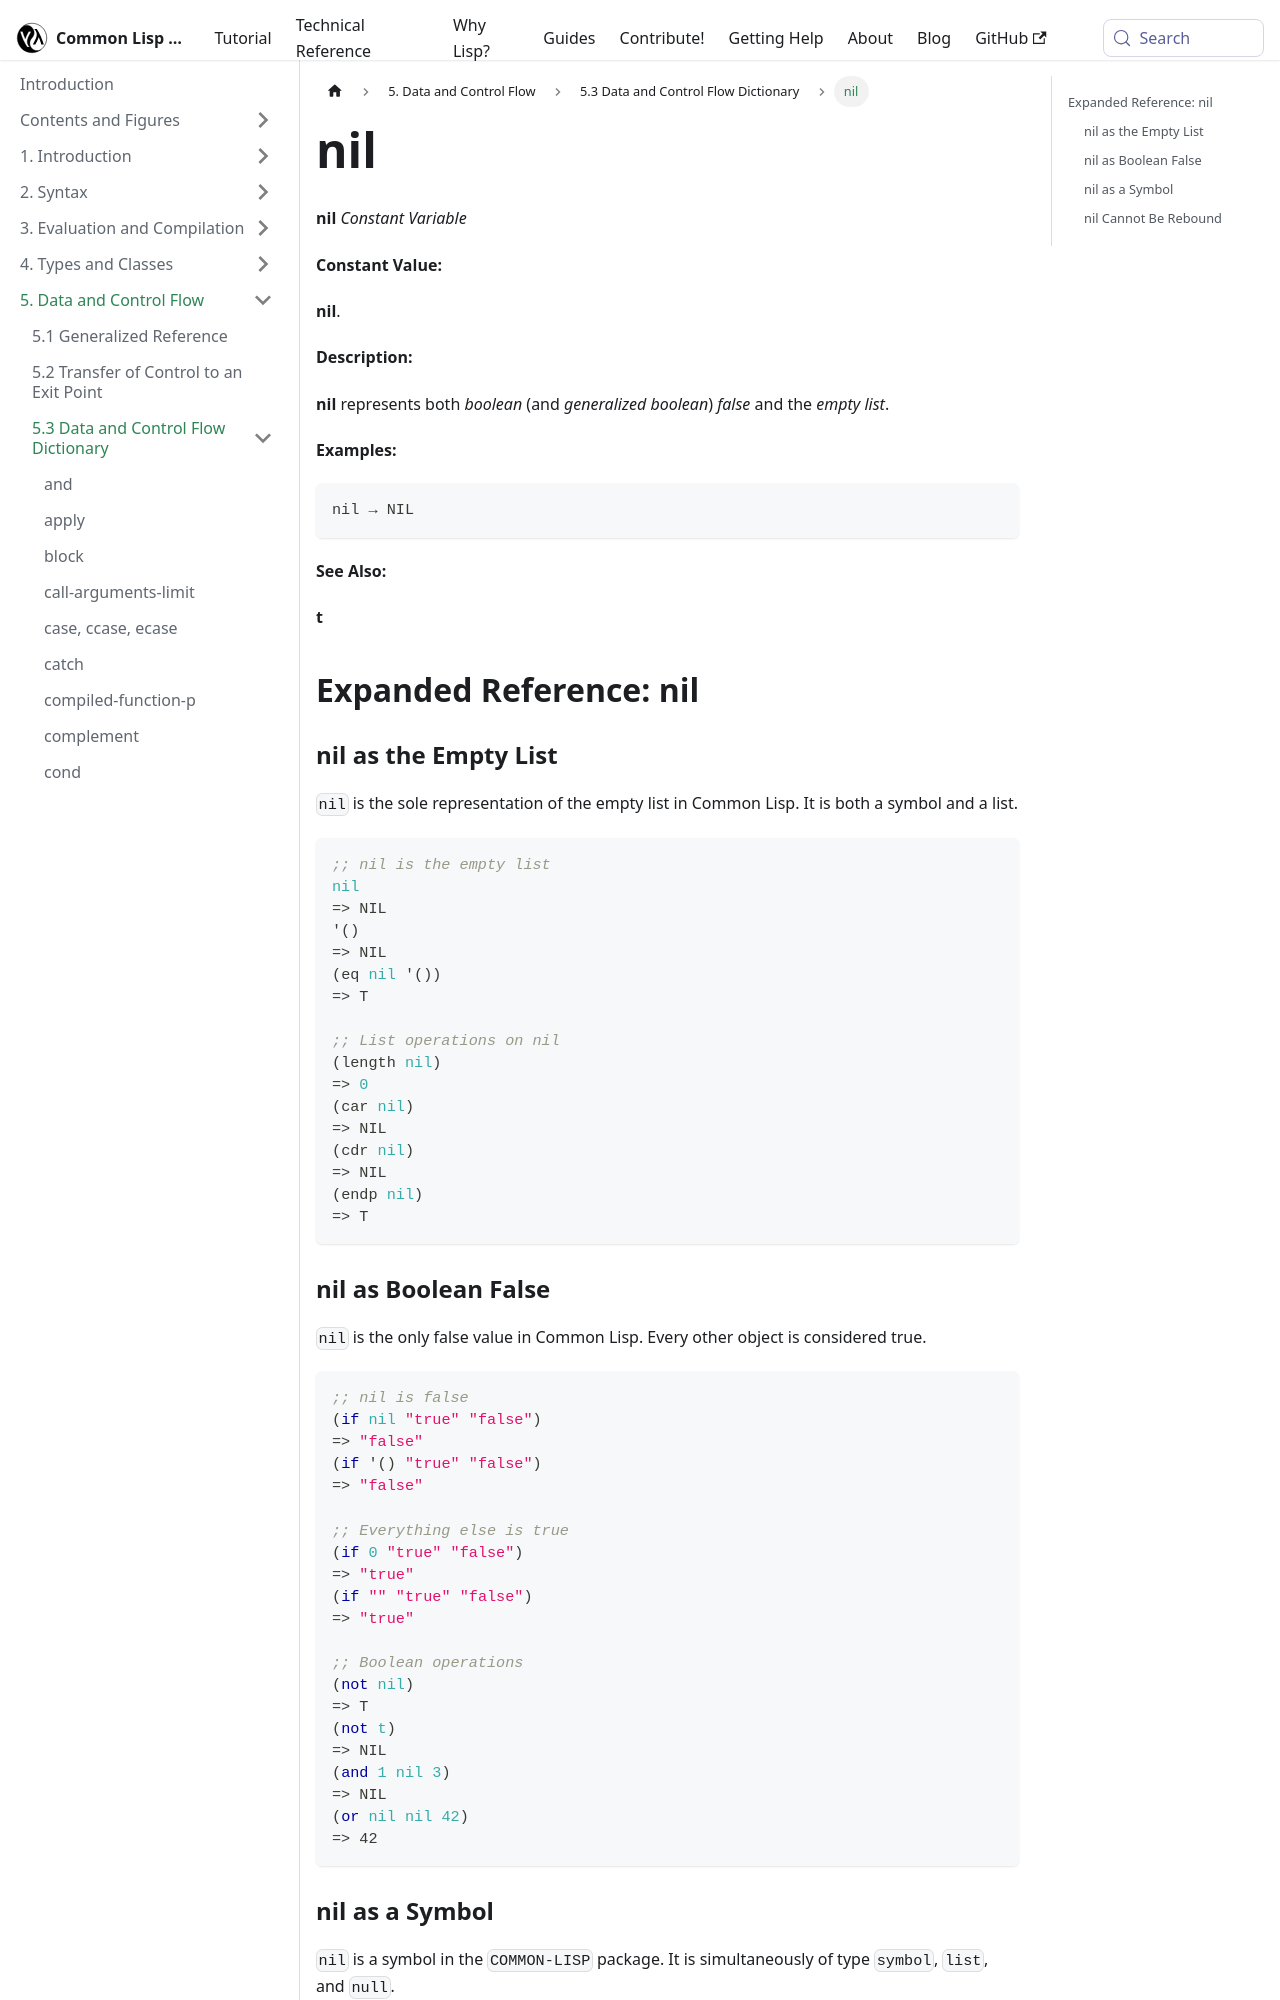

repository: lisp-docs/cl-language-reference · page: chap-5/f-d-dictionary/nil_constant-variable.html · generator: docusaurus

---
title: "nil"
---

# nil

import NilConstantVariable from './_nil_constant-variable.md';

<NilConstantVariable />

## Expanded Reference: nil

### nil as the Empty List

`nil` is the sole representation of the empty list in Common Lisp. It is both a symbol and a list.

```lisp
;; nil is the empty list
nil
=> NIL
'()
=> NIL
(eq nil '())
=> T

;; List operations on nil
(length nil)
=> 0
(car nil)
=> NIL
(cdr nil)
=> NIL
(endp nil)
=> T
```

### nil as Boolean False

`nil` is the only false value in Common Lisp. Every other object is considered true.

```lisp
;; nil is false
(if nil "true" "false")
=> "false"
(if '() "true" "false")
=> "false"

;; Everything else is true
(if 0 "true" "false")
=> "true"
(if "" "true" "false")
=> "true"

;; Boolean operations
(not nil)
=> T
(not t)
=> NIL
(and 1 nil 3)
=> NIL
(or nil nil 42)
=> 42
```
